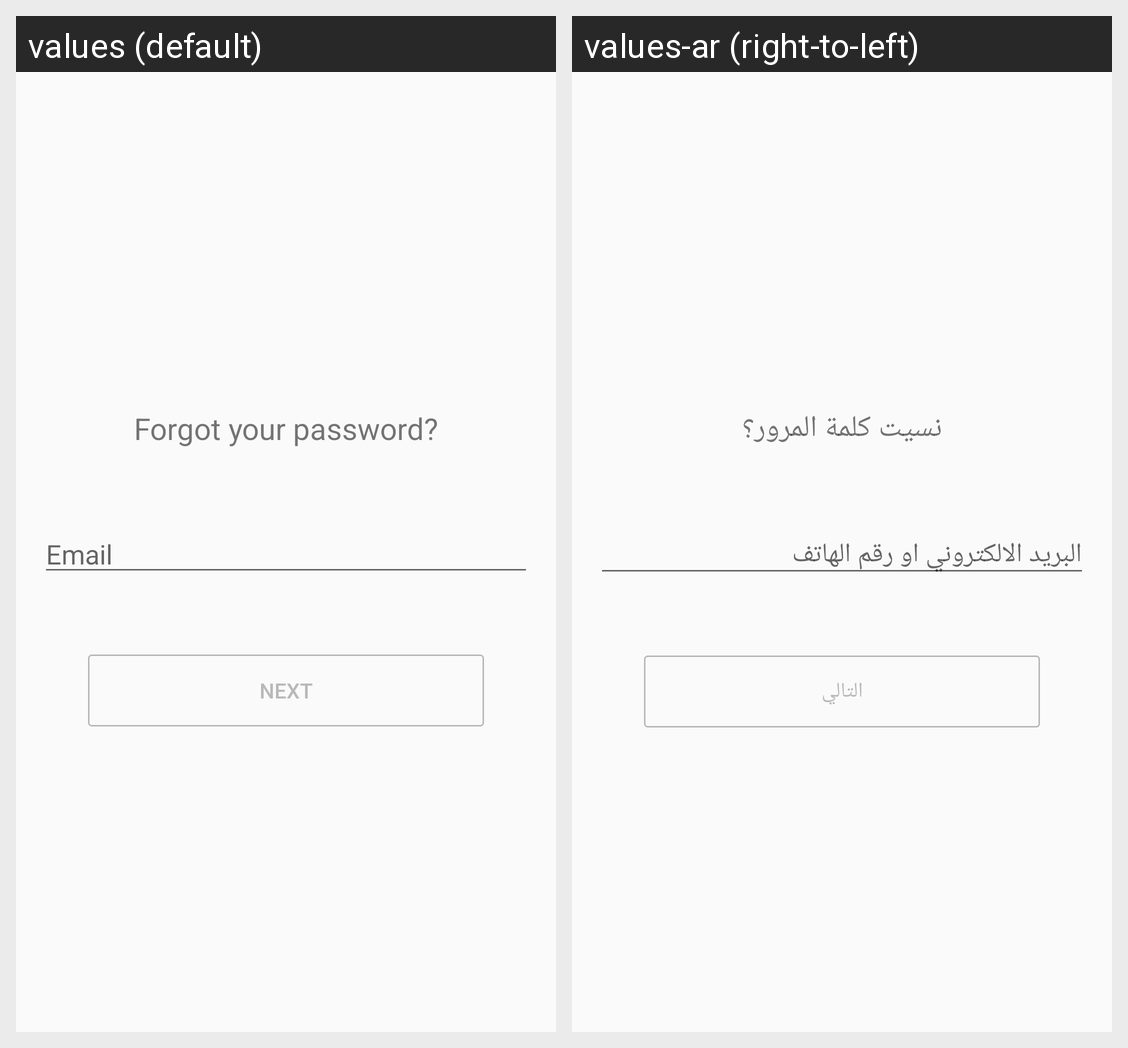

Translations of the strings shown on this Android screen, per locale in the grid:
Android screen res/layout/activity_forgot_password.xml rendered under 2 locales, left to right: values (default), values-ar (right-to-left). Device: Nexus 5 (rendered at 1080×1920; each locale shown at half size, 540×960, under a caption strip naming it); theme AppTheme.NoActionBar.
Strings drawn on this screen, with the default value and each locale's value (text and hints the layout hard-codes, and strings that could not be matched under every locale, appear in the picture but are not listed):

tv_forgot_pwd
  values: Forgot your password?
  values-ar: نسيت كلمة المرور؟

hint_et_forgot
  values: Email
  values-ar: البريد الالكتروني او رقم الهاتف

btn_next
  values: Next
  values-ar: التالي
